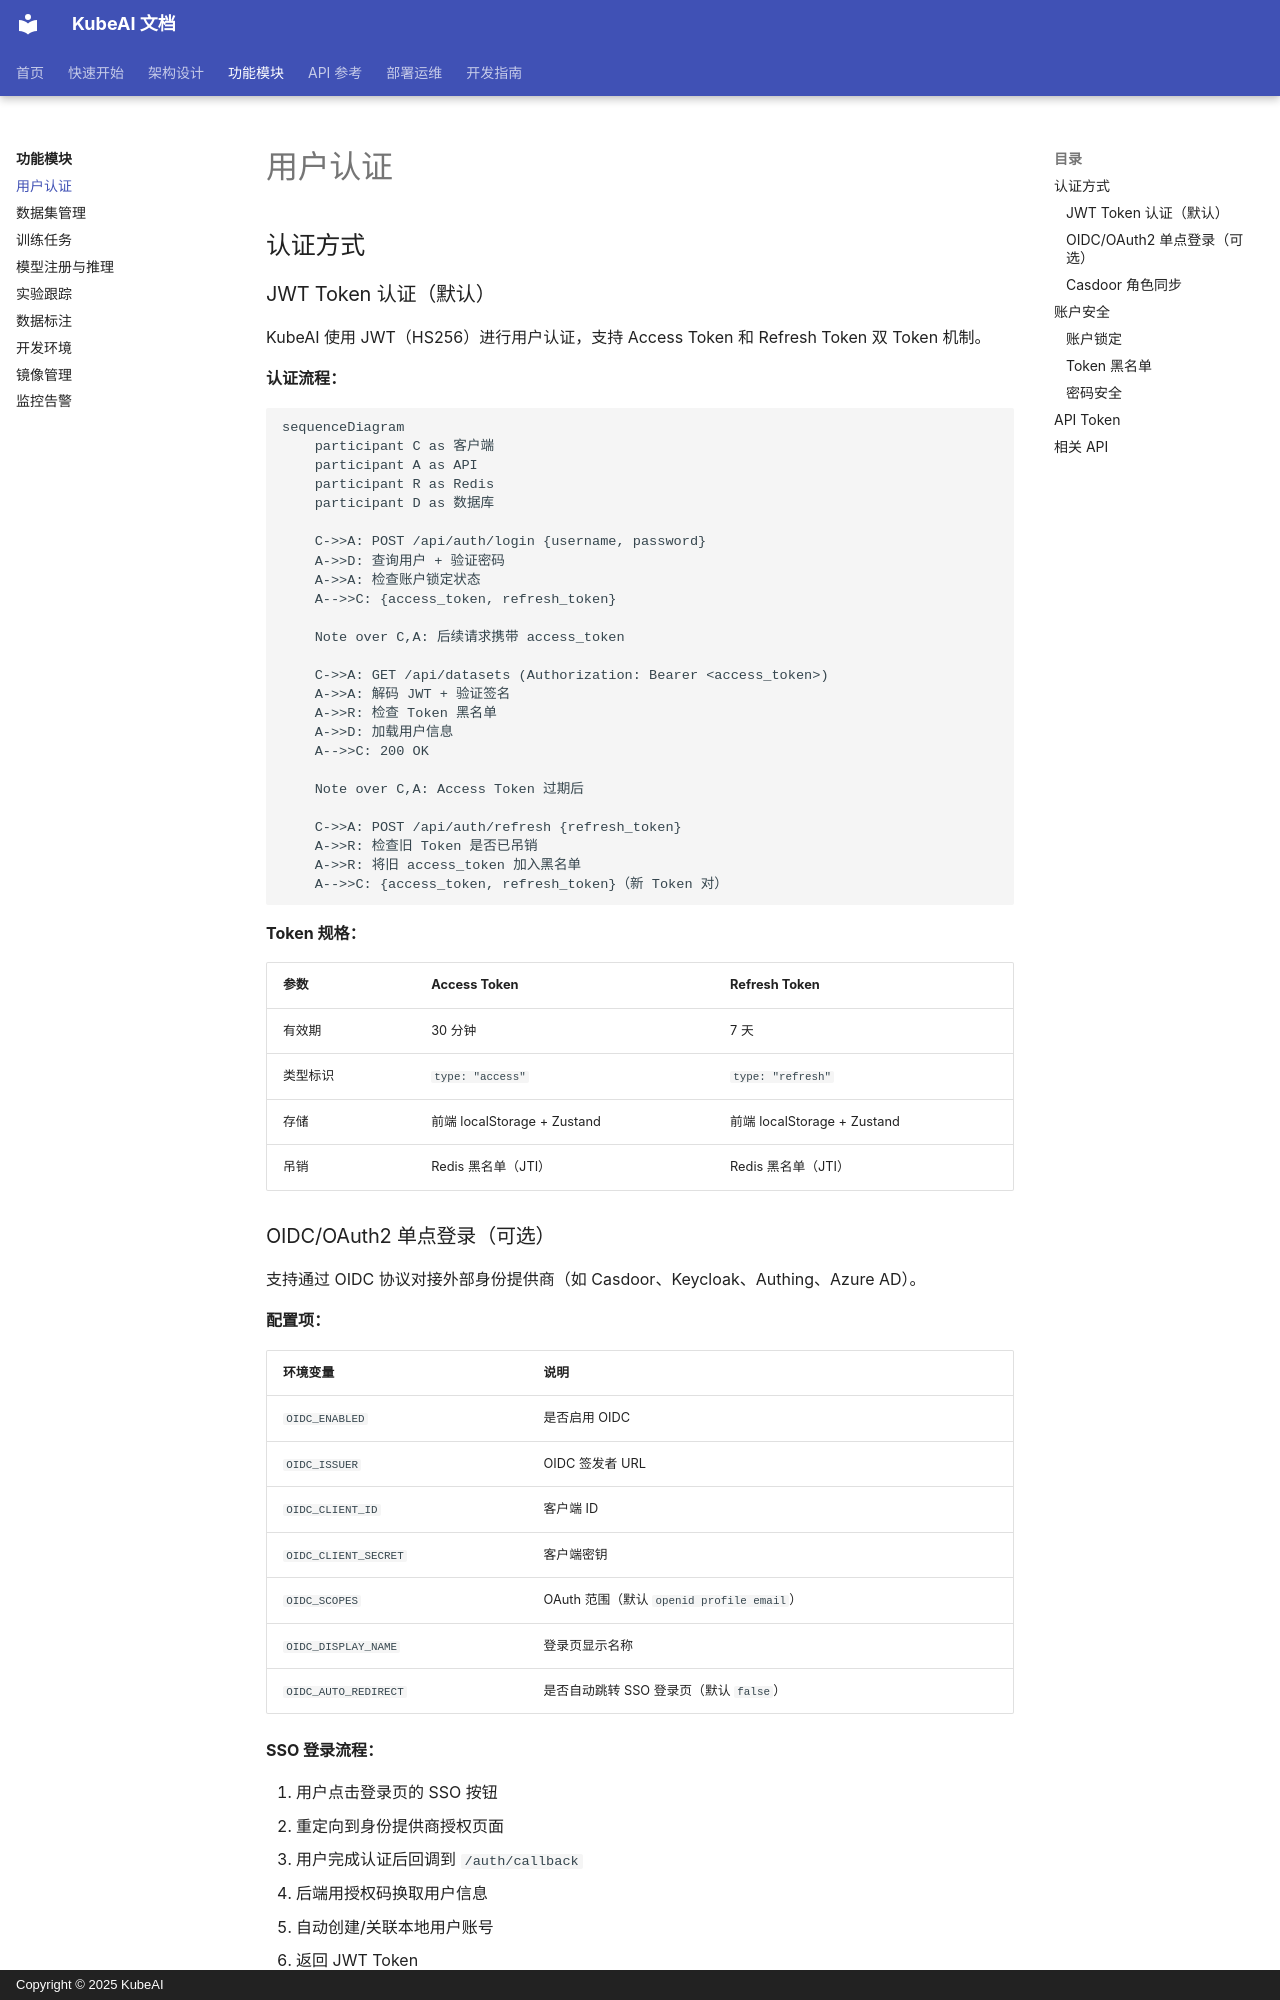

repository: noimank/KubeAI · page: features/authentication/index.html · generator: mkdocs · copyright: Copyright © 2025 KubeAI

# 用户认证

## 认证方式

### JWT Token 认证（默认）

KubeAI 使用 JWT（HS256）进行用户认证，支持 Access Token 和 Refresh Token 双 Token 机制。

**认证流程：**

```mermaid
sequenceDiagram
    participant C as 客户端
    participant A as API
    participant R as Redis
    participant D as 数据库

    C->>A: POST /api/auth/login {username, password}
    A->>D: 查询用户 + 验证密码
    A->>A: 检查账户锁定状态
    A-->>C: {access_token, refresh_token}

    Note over C,A: 后续请求携带 access_token

    C->>A: GET /api/datasets (Authorization: Bearer <access_token>)
    A->>A: 解码 JWT + 验证签名
    A->>R: 检查 Token 黑名单
    A->>D: 加载用户信息
    A-->>C: 200 OK

    Note over C,A: Access Token 过期后

    C->>A: POST /api/auth/refresh {refresh_token}
    A->>R: 检查旧 Token 是否已吊销
    A->>R: 将旧 access_token 加入黑名单
    A-->>C: {access_token, refresh_token}（新 Token 对）
```

**Token 规格：**

| 参数 | Access Token | Refresh Token |
|------|-------------|---------------|
| 有效期 | 30 分钟 | 7 天 |
| 类型标识 | `type: "access"` | `type: "refresh"` |
| 存储 | 前端 localStorage + Zustand | 前端 localStorage + Zustand |
| 吊销 | Redis 黑名单（JTI） | Redis 黑名单（JTI） |

### OIDC/OAuth2 单点登录（可选）

支持通过 OIDC 协议对接外部身份提供商（如 Casdoor、Keycloak、Authing、Azure AD）。

**配置项：**

| 环境变量 | 说明 |
|----------|------|
| `OIDC_ENABLED` | 是否启用 OIDC |
| `OIDC_ISSUER` | OIDC 签发者 URL |
| `OIDC_CLIENT_ID` | 客户端 ID |
| `OIDC_CLIENT_SECRET` | 客户端密钥 |
| `OIDC_SCOPES` | OAuth 范围（默认 `openid profile email`） |
| `OIDC_DISPLAY_NAME` | 登录页显示名称 |
| `OIDC_AUTO_REDIRECT` | 是否自动跳转 SSO 登录页（默认 `false`） |

**SSO 登录流程：**

1. 用户点击登录页的 SSO 按钮
2. 重定向到身份提供商授权页面
3. 用户完成认证后回调到 `/auth/callback`
4. 后端用授权码换取用户信息
5. 自动创建/关联本地用户账号
6. 返回 JWT Token
